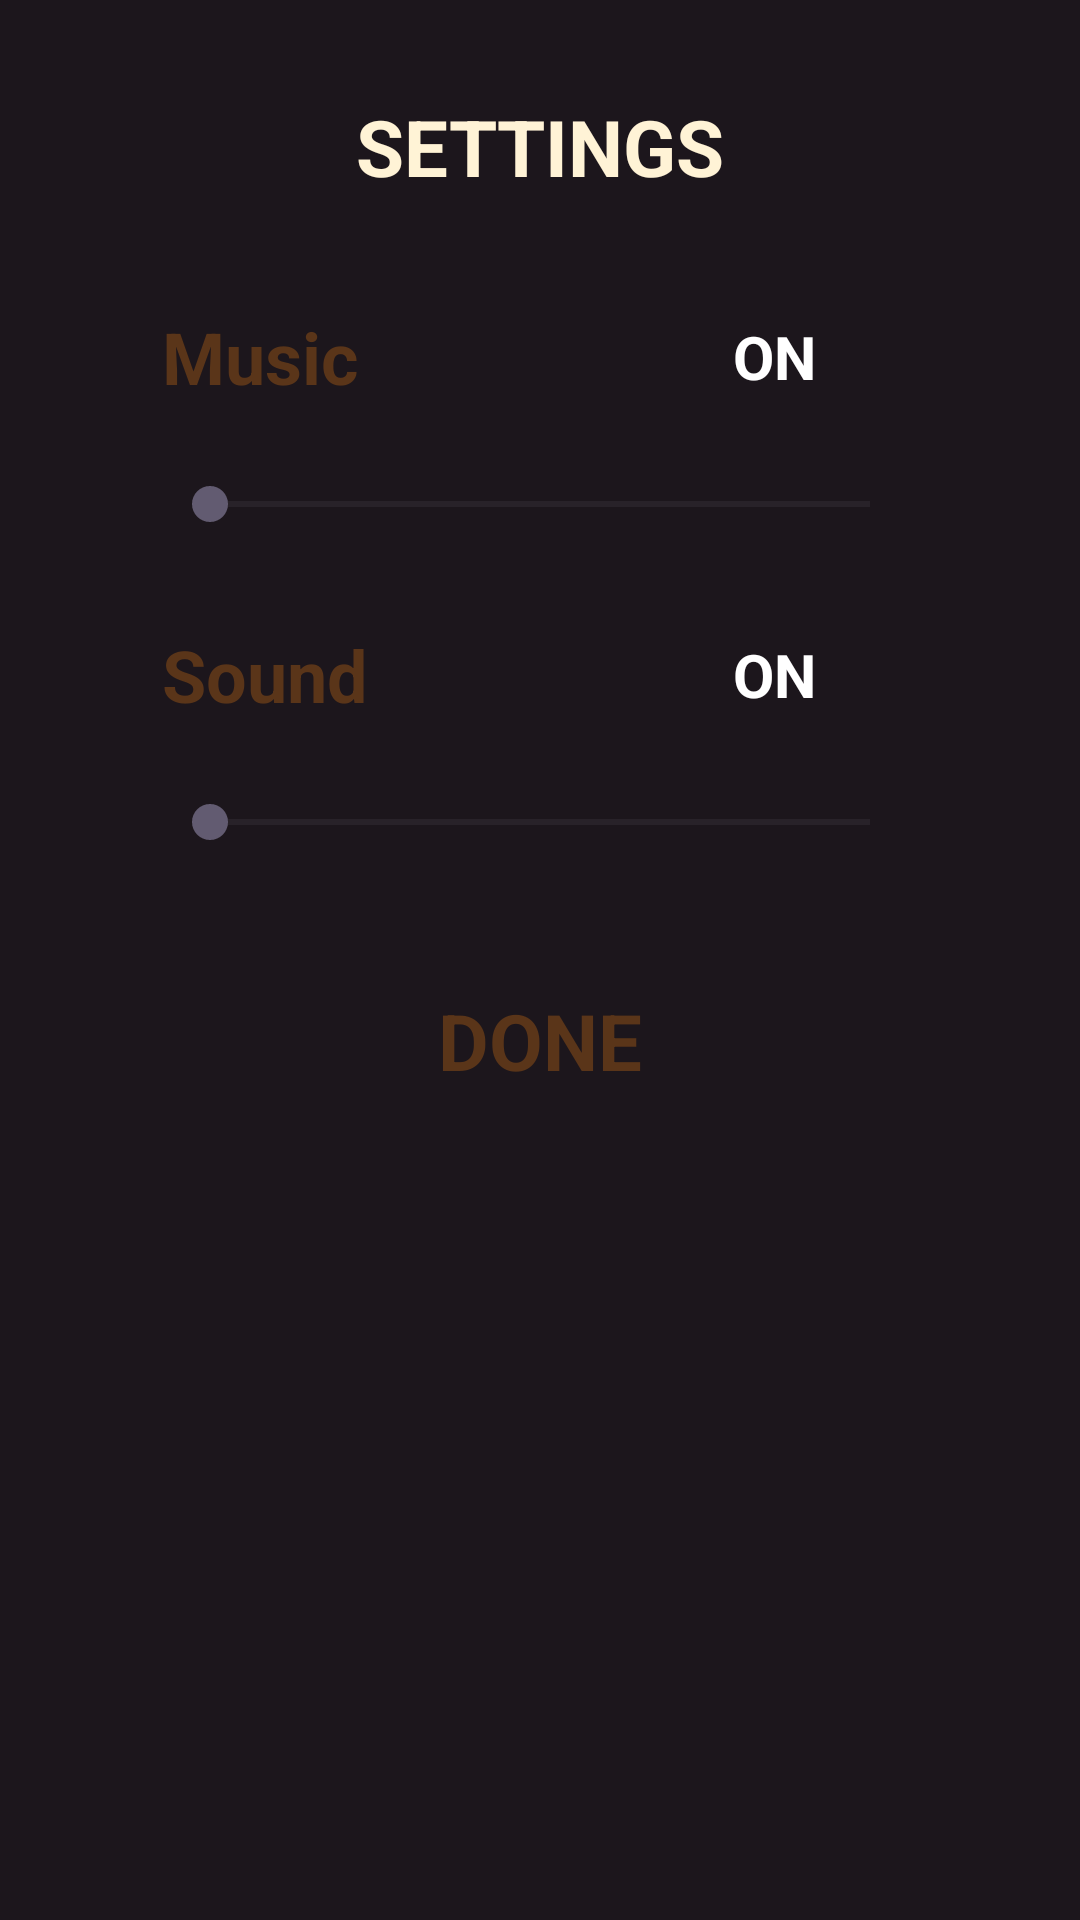

The Android layout XML behind this screen, and the referenced resources:
<!-- AndroidManifest.xml: application theme Theme.PawsomeMiniGames -->
<!-- res/layout/dialog_settings.xml -->
<?xml version="1.0" encoding="utf-8"?>
<FrameLayout xmlns:android="http://schemas.android.com/apk/res/android"
    android:layout_width="match_parent"
    android:layout_height="wrap_content"
    android:padding="20dp">

    <LinearLayout
        android:id="@+id/dialogPanel"
        android:layout_width="match_parent"
        android:layout_height="wrap_content"
        android:layout_marginTop="28dp"
        android:orientation="vertical"
        android:paddingStart="34dp"
        android:paddingTop="48dp"
        android:paddingEnd="34dp"
        android:paddingBottom="30dp">

        
        <LinearLayout
            android:layout_width="match_parent"
            android:layout_height="wrap_content"
            android:gravity="center_vertical"
            android:orientation="horizontal">

            <TextView
                android:layout_width="0dp"
                android:layout_height="wrap_content"
                android:layout_weight="1"
                android:text="Music"
                android:textColor="#5A3519"
                android:textSize="24sp"
                android:textStyle="bold" />

            <TextView
                android:id="@+id/btnMusic"
                android:layout_width="96dp"
                android:layout_height="46dp"
                android:clickable="true"
                android:focusable="true"
                android:gravity="center"
                android:text="ON"
                android:textColor="#FFFFFF"
                android:textSize="20sp"
                android:textStyle="bold" />
        </LinearLayout>

        <SeekBar
            android:id="@+id/seekMusic"
            android:layout_width="match_parent"
            android:layout_height="40dp"
            android:layout_marginTop="6dp"
            android:max="100"
            android:maxHeight="14dp"
            android:minHeight="14dp" />

        
        <LinearLayout
            android:layout_width="match_parent"
            android:layout_height="wrap_content"
            android:layout_marginTop="14dp"
            android:gravity="center_vertical"
            android:orientation="horizontal">

            <TextView
                android:layout_width="0dp"
                android:layout_height="wrap_content"
                android:layout_weight="1"
                android:text="Sound"
                android:textColor="#5A3519"
                android:textSize="24sp"
                android:textStyle="bold" />

            <TextView
                android:id="@+id/btnSfx"
                android:layout_width="96dp"
                android:layout_height="46dp"
                android:clickable="true"
                android:focusable="true"
                android:gravity="center"
                android:text="ON"
                android:textColor="#FFFFFF"
                android:textSize="20sp"
                android:textStyle="bold" />
        </LinearLayout>

        <SeekBar
            android:id="@+id/seekSfx"
            android:layout_width="match_parent"
            android:layout_height="40dp"
            android:layout_marginTop="6dp"
            android:max="100"
            android:maxHeight="14dp"
            android:minHeight="14dp" />

        <TextView
            android:id="@+id/btnDone"
            android:layout_width="220dp"
            android:layout_height="62dp"
            android:layout_gravity="center_horizontal"
            android:layout_marginTop="22dp"
            android:clickable="true"
            android:focusable="true"
            android:gravity="center"
            android:text="DONE"
            android:textColor="#5A3519"
            android:textSize="26sp"
            android:textStyle="bold" />
    </LinearLayout>

    <TextView
        android:id="@+id/dialogTitle"
        android:layout_width="230dp"
        android:layout_height="58dp"
        android:layout_gravity="top|center_horizontal"
        android:gravity="center"
        android:text="SETTINGS"
        android:textColor="#FFF3D6"
        android:textSize="26sp"
        android:textStyle="bold" />
</FrameLayout>
<!-- resources referenced by this layout -->
<resources>
  <style name="Theme.PawsomeMiniGames" parent="Base.Theme.PawsomeMiniGames" />
  <style name="Base.Theme.PawsomeMiniGames" parent="Theme.Material3.DayNight.NoActionBar">
          
          <item name="android:windowBackground">#1C161C</item>
          <item name="android:windowAnimationStyle">@style/Animation.Pawsome</item>
          
          
      </style>
  <style name="Animation.Pawsome" parent="@android:style/Animation.Activity">
          <item name="android:activityOpenEnterAnimation">@anim/pawsome_fade_in</item>
          <item name="android:activityOpenExitAnimation">@anim/pawsome_fade_out</item>
          <item name="android:activityCloseEnterAnimation">@anim/pawsome_fade_in</item>
          <item name="android:activityCloseExitAnimation">@anim/pawsome_fade_out</item>
      </style>
</resources>
